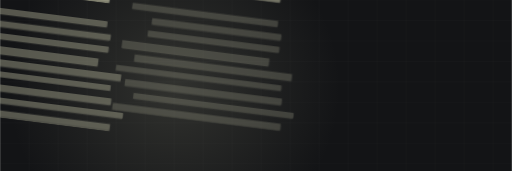
t = 0.00 s
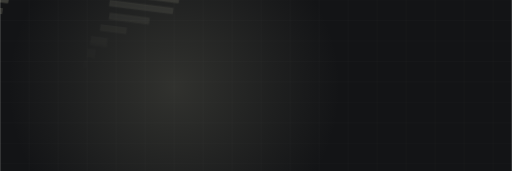
t = 1.74 s
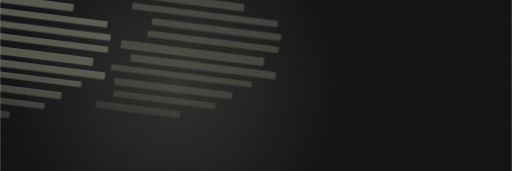
t = 3.09 s
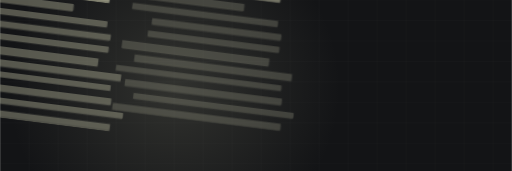
t = 5.62 s
t = 7.12 s: frame unchanged from t = 5.62 s, image omitted
t = 8.62 s: frame unchanged from t = 5.62 s, image omitted

The animated SVG that drew these frames (rendered in a browser with its animation timeline set to each time). Animation: 1 CSS @keyframes rule; frames cover the first 8.62 s, repeats indefinitely.

<svg xmlns="http://www.w3.org/2000/svg" viewBox="0 240 1200 401" width="1200" height="401" role="img" aria-label="gc motion graphic"><style>.st{opacity:0;transform-origin:left center;animation:st 10.35s ease-in-out infinite}@keyframes st{0%,6%{opacity:0;transform:scaleX(0)}26%{opacity:1;transform:scaleX(1)}84%{opacity:1;transform:scaleX(1)}95%,100%{opacity:0}}@media (prefers-reduced-motion: reduce){*{animation:none!important}.dw{stroke-dashoffset:0!important}.st,.rise,.rg,.sw,.ln{opacity:1!important;transform:none!important}}/*rest-state*/.st{opacity:1}</style><rect width="1200" height="900" fill="#131416"/><line x1="0" y1="0" x2="0" y2="900" stroke="#f5f5f3" stroke-width="1" opacity=".03"/><line x1="68" y1="0" x2="68" y2="900" stroke="#f5f5f3" stroke-width="1" opacity=".03"/><line x1="136" y1="0" x2="136" y2="900" stroke="#f5f5f3" stroke-width="1" opacity=".03"/><line x1="204" y1="0" x2="204" y2="900" stroke="#f5f5f3" stroke-width="1" opacity=".03"/><line x1="272" y1="0" x2="272" y2="900" stroke="#f5f5f3" stroke-width="1" opacity=".03"/><line x1="340" y1="0" x2="340" y2="900" stroke="#f5f5f3" stroke-width="1" opacity=".03"/><line x1="408" y1="0" x2="408" y2="900" stroke="#f5f5f3" stroke-width="1" opacity=".03"/><line x1="476" y1="0" x2="476" y2="900" stroke="#f5f5f3" stroke-width="1" opacity=".03"/><line x1="544" y1="0" x2="544" y2="900" stroke="#f5f5f3" stroke-width="1" opacity=".03"/><line x1="612" y1="0" x2="612" y2="900" stroke="#f5f5f3" stroke-width="1" opacity=".03"/><line x1="680" y1="0" x2="680" y2="900" stroke="#f5f5f3" stroke-width="1" opacity=".03"/><line x1="748" y1="0" x2="748" y2="900" stroke="#f5f5f3" stroke-width="1" opacity=".03"/><line x1="816" y1="0" x2="816" y2="900" stroke="#f5f5f3" stroke-width="1" opacity=".03"/><line x1="884" y1="0" x2="884" y2="900" stroke="#f5f5f3" stroke-width="1" opacity=".03"/><line x1="952" y1="0" x2="952" y2="900" stroke="#f5f5f3" stroke-width="1" opacity=".03"/><line x1="1020" y1="0" x2="1020" y2="900" stroke="#f5f5f3" stroke-width="1" opacity=".03"/><line x1="1088" y1="0" x2="1088" y2="900" stroke="#f5f5f3" stroke-width="1" opacity=".03"/><line x1="1156" y1="0" x2="1156" y2="900" stroke="#f5f5f3" stroke-width="1" opacity=".03"/><line x1="0" y1="0" x2="1200" y2="0" stroke="#f5f5f3" stroke-width="1" opacity=".03"/><line x1="0" y1="48" x2="1200" y2="48" stroke="#f5f5f3" stroke-width="1" opacity=".03"/><line x1="0" y1="96" x2="1200" y2="96" stroke="#f5f5f3" stroke-width="1" opacity=".03"/><line x1="0" y1="144" x2="1200" y2="144" stroke="#f5f5f3" stroke-width="1" opacity=".03"/><line x1="0" y1="192" x2="1200" y2="192" stroke="#f5f5f3" stroke-width="1" opacity=".03"/><line x1="0" y1="240" x2="1200" y2="240" stroke="#f5f5f3" stroke-width="1" opacity=".03"/><line x1="0" y1="288" x2="1200" y2="288" stroke="#f5f5f3" stroke-width="1" opacity=".03"/><line x1="0" y1="336" x2="1200" y2="336" stroke="#f5f5f3" stroke-width="1" opacity=".03"/><line x1="0" y1="384" x2="1200" y2="384" stroke="#f5f5f3" stroke-width="1" opacity=".03"/><line x1="0" y1="432" x2="1200" y2="432" stroke="#f5f5f3" stroke-width="1" opacity=".03"/><line x1="0" y1="480" x2="1200" y2="480" stroke="#f5f5f3" stroke-width="1" opacity=".03"/><line x1="0" y1="528" x2="1200" y2="528" stroke="#f5f5f3" stroke-width="1" opacity=".03"/><line x1="0" y1="576" x2="1200" y2="576" stroke="#f5f5f3" stroke-width="1" opacity=".03"/><line x1="0" y1="624" x2="1200" y2="624" stroke="#f5f5f3" stroke-width="1" opacity=".03"/><line x1="0" y1="672" x2="1200" y2="672" stroke="#f5f5f3" stroke-width="1" opacity=".03"/><line x1="0" y1="720" x2="1200" y2="720" stroke="#f5f5f3" stroke-width="1" opacity=".03"/><line x1="0" y1="768" x2="1200" y2="768" stroke="#f5f5f3" stroke-width="1" opacity=".03"/><line x1="0" y1="816" x2="1200" y2="816" stroke="#f5f5f3" stroke-width="1" opacity=".03"/><line x1="0" y1="864" x2="1200" y2="864" stroke="#f5f5f3" stroke-width="1" opacity=".03"/><defs><radialGradient id="g"><stop offset="0%" stop-color="#9a9a84" stop-opacity=".22"/><stop offset="100%" stop-color="#9a9a84" stop-opacity="0"/></radialGradient></defs><circle cx="408" cy="444" r="389" fill="url(#g)"/><g opacity="0.90" transform="translate(-200,-150) scale(.5) rotate(7.15 600 460)"><rect class="st" x="181" y="183" width="531" height="34" rx="5" fill="#9a9a84" opacity="0.14" style="animation-delay:0.00s"/><rect class="st" x="181" y="183" width="531" height="34" rx="5" fill="none" stroke="#9a9a84" stroke-width="2" opacity=".6" style="animation-delay:0.00s"/><rect class="st" x="192" y="243" width="687" height="28" rx="5" fill="#9a9a84" opacity="0.20" style="animation-delay:0.16s"/><rect class="st" x="192" y="243" width="687" height="28" rx="5" fill="none" stroke="#9a9a84" stroke-width="2" opacity=".6" style="animation-delay:0.16s"/><rect class="st" x="292" y="303" width="610" height="29" rx="5" fill="#9a9a84" opacity="0.26" style="animation-delay:0.32s"/><rect class="st" x="292" y="303" width="610" height="29" rx="5" fill="none" stroke="#9a9a84" stroke-width="2" opacity=".6" style="animation-delay:0.32s"/><rect class="st" x="280" y="362" width="620" height="28" rx="5" fill="#9a9a84" opacity="0.32" style="animation-delay:0.48s"/><rect class="st" x="280" y="362" width="620" height="28" rx="5" fill="none" stroke="#9a9a84" stroke-width="2" opacity=".6" style="animation-delay:0.48s"/><rect class="st" x="166" y="422" width="694" height="37" rx="5" fill="#9a9a84" opacity="0.14" style="animation-delay:0.64s"/><rect class="st" x="166" y="422" width="694" height="37" rx="5" fill="none" stroke="#9a9a84" stroke-width="2" opacity=".6" style="animation-delay:0.64s"/><rect class="st" x="232" y="482" width="743" height="33" rx="5" fill="#9a9a84" opacity="0.20" style="animation-delay:0.80s"/><rect class="st" x="232" y="482" width="743" height="33" rx="5" fill="none" stroke="#9a9a84" stroke-width="2" opacity=".6" style="animation-delay:0.80s"/><rect class="st" x="152" y="541" width="780" height="26" rx="5" fill="#9a9a84" opacity="0.26" style="animation-delay:0.95s"/><rect class="st" x="152" y="541" width="780" height="26" rx="5" fill="none" stroke="#9a9a84" stroke-width="2" opacity=".6" style="animation-delay:0.95s"/><rect class="st" x="202" y="601" width="740" height="32" rx="5" fill="#9a9a84" opacity="0.32" style="animation-delay:1.11s"/><rect class="st" x="202" y="601" width="740" height="32" rx="5" fill="none" stroke="#9a9a84" stroke-width="2" opacity=".6" style="animation-delay:1.11s"/><rect class="st" x="249" y="661" width="756" height="27" rx="5" fill="#9a9a84" opacity="0.14" style="animation-delay:1.27s"/><rect class="st" x="249" y="661" width="756" height="27" rx="5" fill="none" stroke="#9a9a84" stroke-width="2" opacity=".6" style="animation-delay:1.27s"/><rect class="st" x="158" y="720" width="793" height="32" rx="5" fill="#9a9a84" opacity="0.20" style="animation-delay:1.43s"/><rect class="st" x="158" y="720" width="793" height="32" rx="5" fill="none" stroke="#9a9a84" stroke-width="2" opacity=".6" style="animation-delay:1.43s"/></g><g opacity="0.70" transform="translate(200,-150) scale(.5) rotate(7.15 600 460)"><rect class="st" x="181" y="183" width="531" height="34" rx="5" fill="#9a9a84" opacity="0.14" style="animation-delay:0.00s"/><rect class="st" x="181" y="183" width="531" height="34" rx="5" fill="none" stroke="#9a9a84" stroke-width="2" opacity=".6" style="animation-delay:0.00s"/><rect class="st" x="192" y="243" width="687" height="28" rx="5" fill="#9a9a84" opacity="0.20" style="animation-delay:0.16s"/><rect class="st" x="192" y="243" width="687" height="28" rx="5" fill="none" stroke="#9a9a84" stroke-width="2" opacity=".6" style="animation-delay:0.16s"/><rect class="st" x="292" y="303" width="610" height="29" rx="5" fill="#9a9a84" opacity="0.26" style="animation-delay:0.32s"/><rect class="st" x="292" y="303" width="610" height="29" rx="5" fill="none" stroke="#9a9a84" stroke-width="2" opacity=".6" style="animation-delay:0.32s"/><rect class="st" x="280" y="362" width="620" height="28" rx="5" fill="#9a9a84" opacity="0.32" style="animation-delay:0.48s"/><rect class="st" x="280" y="362" width="620" height="28" rx="5" fill="none" stroke="#9a9a84" stroke-width="2" opacity=".6" style="animation-delay:0.48s"/><rect class="st" x="166" y="422" width="694" height="37" rx="5" fill="#9a9a84" opacity="0.14" style="animation-delay:0.64s"/><rect class="st" x="166" y="422" width="694" height="37" rx="5" fill="none" stroke="#9a9a84" stroke-width="2" opacity=".6" style="animation-delay:0.64s"/><rect class="st" x="232" y="482" width="743" height="33" rx="5" fill="#9a9a84" opacity="0.20" style="animation-delay:0.80s"/><rect class="st" x="232" y="482" width="743" height="33" rx="5" fill="none" stroke="#9a9a84" stroke-width="2" opacity=".6" style="animation-delay:0.80s"/><rect class="st" x="152" y="541" width="780" height="26" rx="5" fill="#9a9a84" opacity="0.26" style="animation-delay:0.95s"/><rect class="st" x="152" y="541" width="780" height="26" rx="5" fill="none" stroke="#9a9a84" stroke-width="2" opacity=".6" style="animation-delay:0.95s"/><rect class="st" x="202" y="601" width="740" height="32" rx="5" fill="#9a9a84" opacity="0.32" style="animation-delay:1.11s"/><rect class="st" x="202" y="601" width="740" height="32" rx="5" fill="none" stroke="#9a9a84" stroke-width="2" opacity=".6" style="animation-delay:1.11s"/><rect class="st" x="249" y="661" width="756" height="27" rx="5" fill="#9a9a84" opacity="0.14" style="animation-delay:1.27s"/><rect class="st" x="249" y="661" width="756" height="27" rx="5" fill="none" stroke="#9a9a84" stroke-width="2" opacity=".6" style="animation-delay:1.27s"/><rect class="st" x="158" y="720" width="793" height="32" rx="5" fill="#9a9a84" opacity="0.20" style="animation-delay:1.43s"/><rect class="st" x="158" y="720" width="793" height="32" rx="5" fill="none" stroke="#9a9a84" stroke-width="2" opacity=".6" style="animation-delay:1.43s"/></g><g opacity="0.50" transform="translate(-200,150) scale(.5) rotate(7.15 600 460)"><rect class="st" x="181" y="183" width="531" height="34" rx="5" fill="#9a9a84" opacity="0.14" style="animation-delay:0.00s"/><rect class="st" x="181" y="183" width="531" height="34" rx="5" fill="none" stroke="#9a9a84" stroke-width="2" opacity=".6" style="animation-delay:0.00s"/><rect class="st" x="192" y="243" width="687" height="28" rx="5" fill="#9a9a84" opacity="0.20" style="animation-delay:0.16s"/><rect class="st" x="192" y="243" width="687" height="28" rx="5" fill="none" stroke="#9a9a84" stroke-width="2" opacity=".6" style="animation-delay:0.16s"/><rect class="st" x="292" y="303" width="610" height="29" rx="5" fill="#9a9a84" opacity="0.26" style="animation-delay:0.32s"/><rect class="st" x="292" y="303" width="610" height="29" rx="5" fill="none" stroke="#9a9a84" stroke-width="2" opacity=".6" style="animation-delay:0.32s"/><rect class="st" x="280" y="362" width="620" height="28" rx="5" fill="#9a9a84" opacity="0.32" style="animation-delay:0.48s"/><rect class="st" x="280" y="362" width="620" height="28" rx="5" fill="none" stroke="#9a9a84" stroke-width="2" opacity=".6" style="animation-delay:0.48s"/><rect class="st" x="166" y="422" width="694" height="37" rx="5" fill="#9a9a84" opacity="0.14" style="animation-delay:0.64s"/><rect class="st" x="166" y="422" width="694" height="37" rx="5" fill="none" stroke="#9a9a84" stroke-width="2" opacity=".6" style="animation-delay:0.64s"/><rect class="st" x="232" y="482" width="743" height="33" rx="5" fill="#9a9a84" opacity="0.20" style="animation-delay:0.80s"/><rect class="st" x="232" y="482" width="743" height="33" rx="5" fill="none" stroke="#9a9a84" stroke-width="2" opacity=".6" style="animation-delay:0.80s"/><rect class="st" x="152" y="541" width="780" height="26" rx="5" fill="#9a9a84" opacity="0.26" style="animation-delay:0.95s"/><rect class="st" x="152" y="541" width="780" height="26" rx="5" fill="none" stroke="#9a9a84" stroke-width="2" opacity=".6" style="animation-delay:0.95s"/><rect class="st" x="202" y="601" width="740" height="32" rx="5" fill="#9a9a84" opacity="0.32" style="animation-delay:1.11s"/><rect class="st" x="202" y="601" width="740" height="32" rx="5" fill="none" stroke="#9a9a84" stroke-width="2" opacity=".6" style="animation-delay:1.11s"/><rect class="st" x="249" y="661" width="756" height="27" rx="5" fill="#9a9a84" opacity="0.14" style="animation-delay:1.27s"/><rect class="st" x="249" y="661" width="756" height="27" rx="5" fill="none" stroke="#9a9a84" stroke-width="2" opacity=".6" style="animation-delay:1.27s"/><rect class="st" x="158" y="720" width="793" height="32" rx="5" fill="#9a9a84" opacity="0.20" style="animation-delay:1.43s"/><rect class="st" x="158" y="720" width="793" height="32" rx="5" fill="none" stroke="#9a9a84" stroke-width="2" opacity=".6" style="animation-delay:1.43s"/></g><g opacity="0.30" transform="translate(200,150) scale(.5) rotate(7.15 600 460)"><rect class="st" x="181" y="183" width="531" height="34" rx="5" fill="#9a9a84" opacity="0.14" style="animation-delay:0.00s"/><rect class="st" x="181" y="183" width="531" height="34" rx="5" fill="none" stroke="#9a9a84" stroke-width="2" opacity=".6" style="animation-delay:0.00s"/><rect class="st" x="192" y="243" width="687" height="28" rx="5" fill="#9a9a84" opacity="0.20" style="animation-delay:0.16s"/><rect class="st" x="192" y="243" width="687" height="28" rx="5" fill="none" stroke="#9a9a84" stroke-width="2" opacity=".6" style="animation-delay:0.16s"/><rect class="st" x="292" y="303" width="610" height="29" rx="5" fill="#9a9a84" opacity="0.26" style="animation-delay:0.32s"/><rect class="st" x="292" y="303" width="610" height="29" rx="5" fill="none" stroke="#9a9a84" stroke-width="2" opacity=".6" style="animation-delay:0.32s"/><rect class="st" x="280" y="362" width="620" height="28" rx="5" fill="#9a9a84" opacity="0.32" style="animation-delay:0.48s"/><rect class="st" x="280" y="362" width="620" height="28" rx="5" fill="none" stroke="#9a9a84" stroke-width="2" opacity=".6" style="animation-delay:0.48s"/><rect class="st" x="166" y="422" width="694" height="37" rx="5" fill="#9a9a84" opacity="0.14" style="animation-delay:0.64s"/><rect class="st" x="166" y="422" width="694" height="37" rx="5" fill="none" stroke="#9a9a84" stroke-width="2" opacity=".6" style="animation-delay:0.64s"/><rect class="st" x="232" y="482" width="743" height="33" rx="5" fill="#9a9a84" opacity="0.20" style="animation-delay:0.80s"/><rect class="st" x="232" y="482" width="743" height="33" rx="5" fill="none" stroke="#9a9a84" stroke-width="2" opacity=".6" style="animation-delay:0.80s"/><rect class="st" x="152" y="541" width="780" height="26" rx="5" fill="#9a9a84" opacity="0.26" style="animation-delay:0.95s"/><rect class="st" x="152" y="541" width="780" height="26" rx="5" fill="none" stroke="#9a9a84" stroke-width="2" opacity=".6" style="animation-delay:0.95s"/><rect class="st" x="202" y="601" width="740" height="32" rx="5" fill="#9a9a84" opacity="0.32" style="animation-delay:1.11s"/><rect class="st" x="202" y="601" width="740" height="32" rx="5" fill="none" stroke="#9a9a84" stroke-width="2" opacity=".6" style="animation-delay:1.11s"/><rect class="st" x="249" y="661" width="756" height="27" rx="5" fill="#9a9a84" opacity="0.14" style="animation-delay:1.27s"/><rect class="st" x="249" y="661" width="756" height="27" rx="5" fill="none" stroke="#9a9a84" stroke-width="2" opacity=".6" style="animation-delay:1.27s"/><rect class="st" x="158" y="720" width="793" height="32" rx="5" fill="#9a9a84" opacity="0.20" style="animation-delay:1.43s"/><rect class="st" x="158" y="720" width="793" height="32" rx="5" fill="none" stroke="#9a9a84" stroke-width="2" opacity=".6" style="animation-delay:1.43s"/></g></svg>
